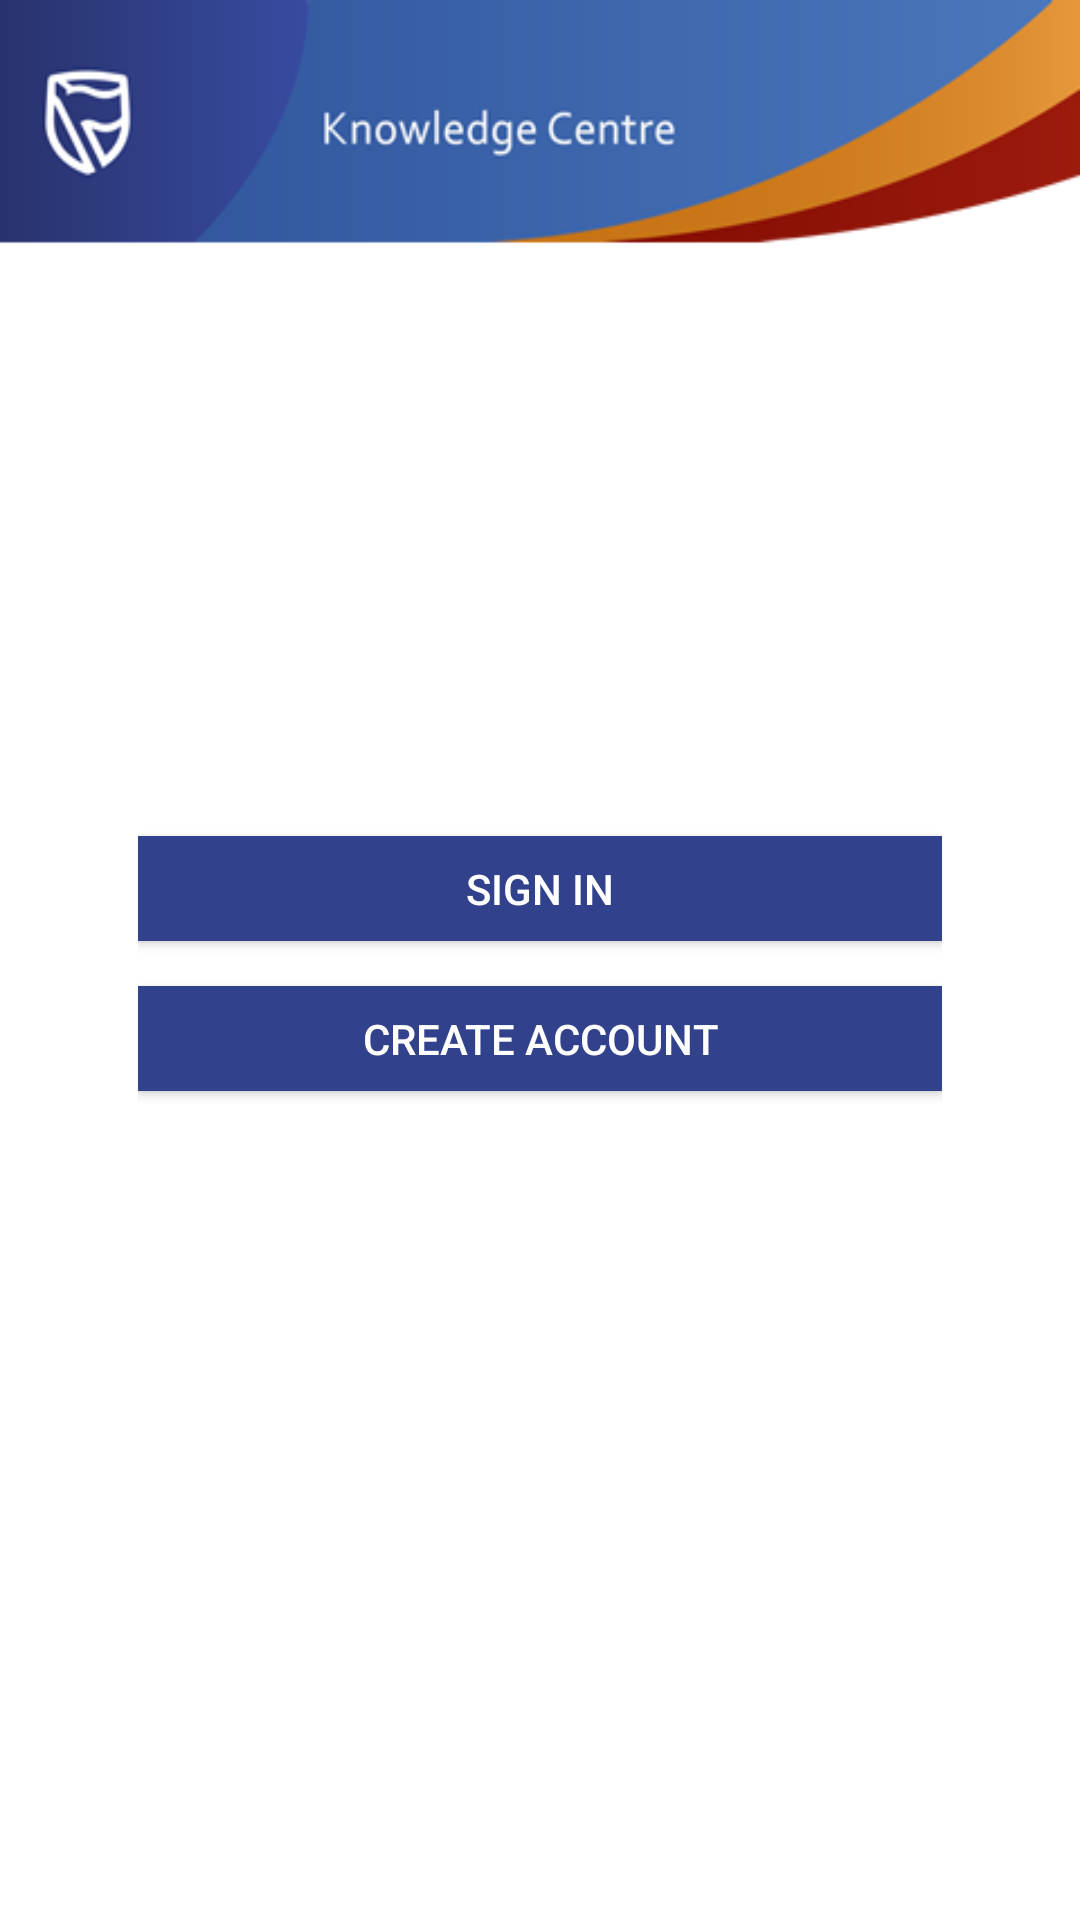

Here is an Android app screen rendered from its layout file. Give the layout XML and the strings, colors and styles it references.
<!-- AndroidManifest.xml: activity theme Theme.AppCompat -->
<!-- res/layout/activity_login.xml -->
<RelativeLayout xmlns:android="http://schemas.android.com/apk/res/android"
    xmlns:tools="http://schemas.android.com/tools"
    android:layout_width="match_parent"
    android:layout_height="match_parent"
    android:background="@drawable/banner2"
    android:paddingBottom="@dimen/activity_vertical_margin"
    android:paddingLeft="@dimen/activity_horizontal_margin"
    android:paddingRight="@dimen/activity_horizontal_margin"
    android:paddingTop="@dimen/activity_vertical_margin"
    tools:context="com.example.smacbooks.LoginAcitivty" >
    
    

    <LinearLayout
        android:id="@+id/linearLayout1"
        android:layout_width="match_parent"
        android:layout_height="wrap_content"
        android:layout_marginLeft="30dp"
        android:layout_marginRight="30dp"
        android:layout_marginTop="120dp"
        android:orientation="vertical" >

        <View
            android:layout_width="1dp"
            android:layout_height="30dp"
            android:layout_weight="1" />

        <EditText
            android:id="@+id/txtEmailLogin"
            android:layout_width="match_parent"
            android:layout_height="wrap_content"
            android:ems="10"
            android:hint="Email Address"
            android:inputType="textEmailAddress"
            android:textColor="@color/genre" />

        <EditText
            android:id="@+id/txtPasswordLogin"
            android:layout_width="match_parent"
            android:layout_height="wrap_content"
            android:ems="10"
            android:hint="Password"
            android:inputType="textPassword"
            android:textColor="@color/genre" >
           
        </EditText>

        <View
            android:layout_width="1dp"
            android:layout_height="30dp"
            android:layout_weight="1" />

        <Button
            android:id="@+id/btnSignin"
            android:layout_width="match_parent"
            android:layout_height="35dp"
            android:background="@color/sbBlue"
            android:text="Sign In"
            android:textColor="@color/smacWite" />

        <Button
            android:id="@+id/btnAskKC"
            android:layout_width="match_parent"
            android:layout_height="35dp"
            android:background="@color/sbBlue"
            android:layout_marginTop="15dp"
            android:textColor="@color/smacWite"
            android:text="Create Account" />

        <RelativeLayout
            android:layout_width="match_parent"
            android:layout_height="match_parent"
            android:layout_weight="1" >

        </RelativeLayout>

        <View
            android:layout_width="1dp"
            android:layout_height="30dp"
            android:layout_weight="1" />

        <TextView
            android:id="@+id/txtErrorText"
            android:layout_width="wrap_content"
            android:layout_height="wrap_content"
            android:layout_weight="1"
            android:text="Error"
            android:textAppearance="?android:attr/textAppearanceMedium"
            android:textColor="@color/red"
            android:visibility="invisible" />

    </LinearLayout>

</RelativeLayout>
<!-- resources referenced by this layout -->
<resources>
  <color name="genre">#666666</color>
  <color name="red">#FF0000</color>
  <color name="sbBlue">#31418C</color>
  <color name="smacWite">#FFFFFF</color>
  <dimen name="activity_horizontal_margin">16dp</dimen>
  <dimen name="activity_vertical_margin">16dp</dimen>
  <!-- drawable banner2: png bitmap (drawable-hdpi, 73104 bytes) -->
</resources>
